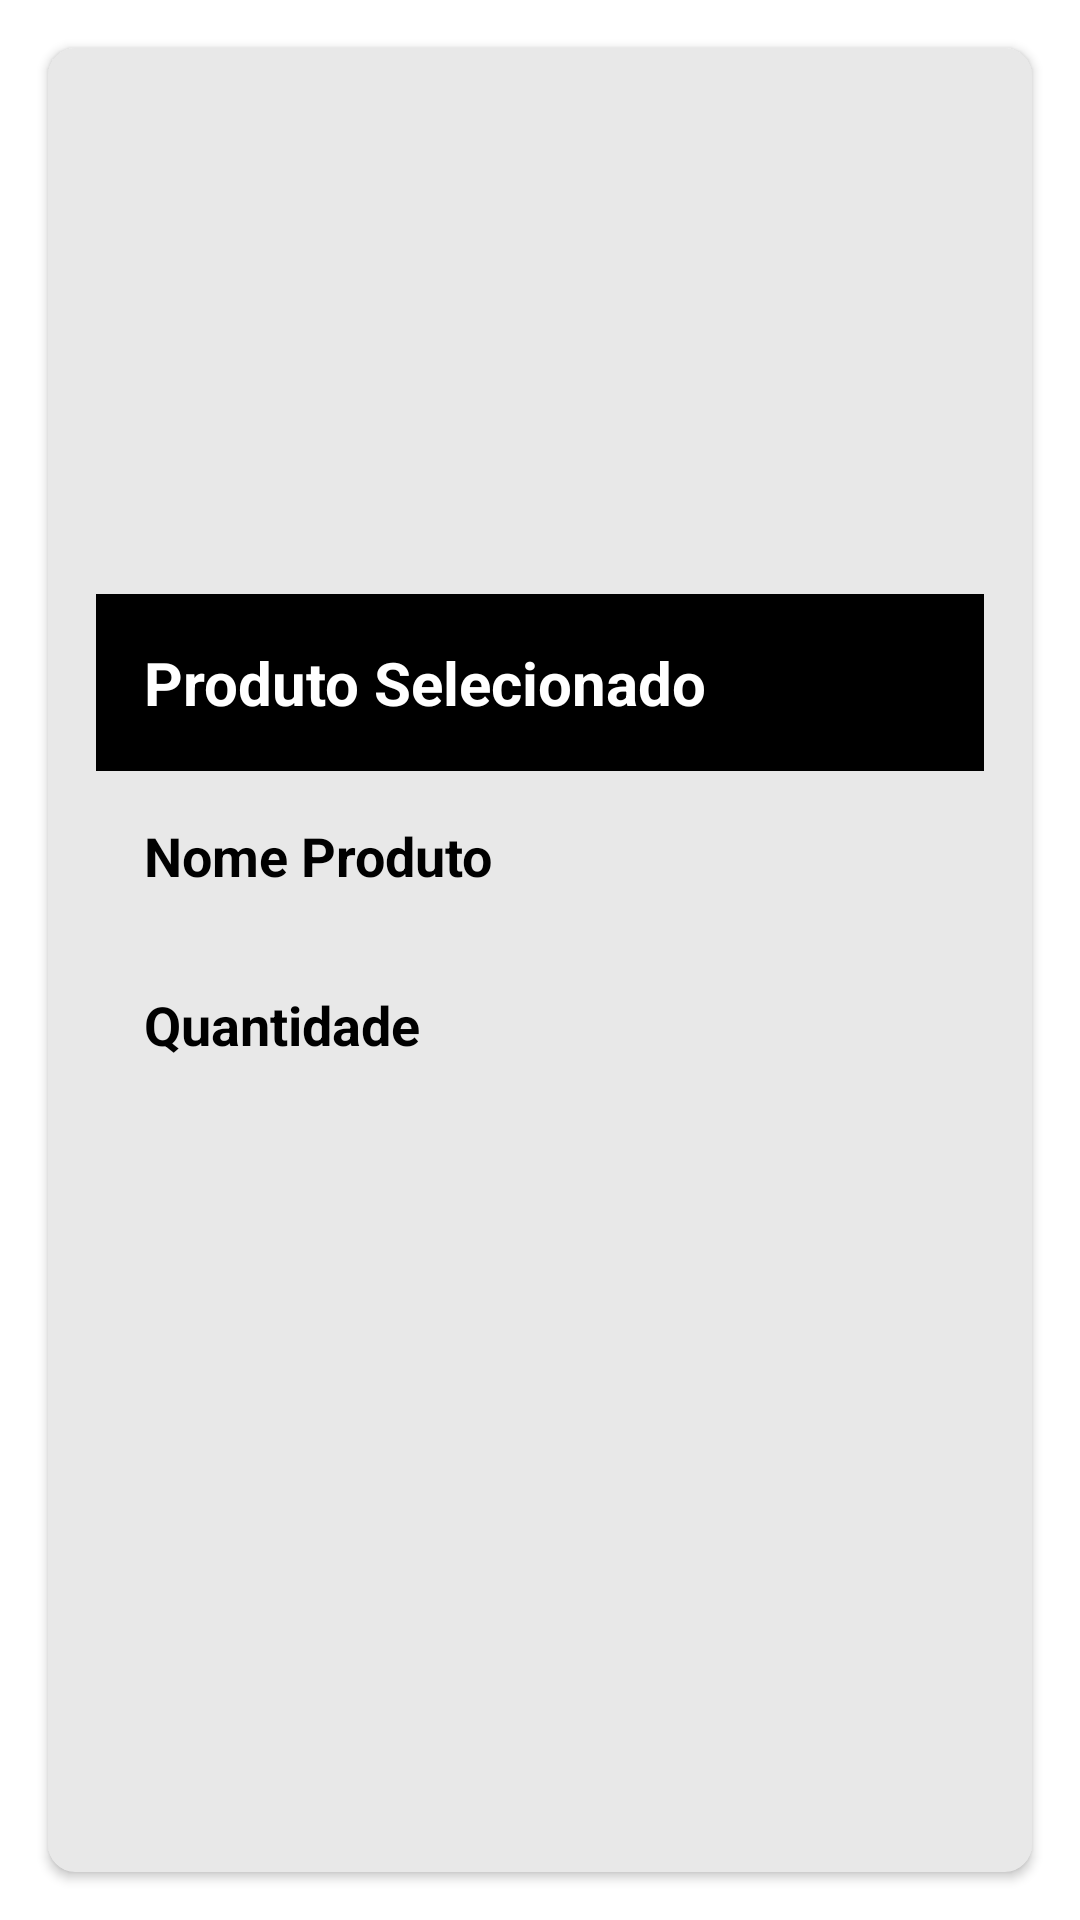

Here is an Android app screen rendered from its layout file. Give the layout XML and the strings, colors and styles it references.
<!-- AndroidManifest.xml: application theme Theme.ProjetoFinal2 -->
<!-- res/layout/activity_produto.xml -->
<?xml version="1.0" encoding="utf-8"?>
<LinearLayout
    xmlns:android="http://schemas.android.com/apk/res/android"
    xmlns:app="http://schemas.android.com/apk/res-auto"
    xmlns:tools="http://schemas.android.com/tools"
    android:layout_width="match_parent"
    android:layout_height="match_parent"
    android:orientation="vertical"
    tools:context=".view.ProdutoActivity">

    <androidx.cardview.widget.CardView
        android:layout_width="match_parent"
        android:layout_height="match_parent"
        android:layout_margin="16dp"
        app:cardBackgroundColor="@color/gray91"
        app:cardCornerRadius="9dp">
        
     <LinearLayout
         android:layout_margin="16dp"
         android:layout_width="match_parent"
         android:layout_height="match_parent"
         android:orientation="vertical">

         <ImageView
             android:layout_width="match_parent"
             android:layout_height="150dp"
             android:src="@drawable/carrinho"
             android:layout_marginBottom="16dp"
             android:scaleType="fitCenter"/>

         <TextView
             android:layout_width="match_parent"
             android:layout_height="wrap_content"
             android:background="@color/black"
             android:padding="16dp"
             android:text="@string/produto_selecionado"
             android:textColor="@color/white"
             android:textSize="20sp"
             android:textStyle="bold" />

         <TextView
             android:id="@+id/textview_nomeProdSelecionado"
             android:layout_width="match_parent"
             android:layout_height="wrap_content"
             android:text="Nome Produto"
             android:textSize="18sp"
             android:textStyle="bold"
             android:textColor="@color/black"
             android:layout_margin="16dp"/>

         <TextView
             android:layout_width="match_parent"
             android:layout_height="wrap_content"
             android:text="Quantidade"
             android:textSize="18sp"
             android:textStyle="bold"
             android:textColor="@color/black"
             android:layout_margin="16dp"/>

         <TextView
             android:id="@+id/textview_quantProdSelecionado"
             android:layout_width="match_parent"
             android:layout_height="wrap_content"
             android:text=" "
             android:textSize="18sp"
             android:textStyle="bold"
             android:textColor="@color/black"
             android:layout_margin="16dp"/>

     </LinearLayout>
        
    </androidx.cardview.widget.CardView>
       

     </LinearLayout>
<!-- resources referenced by this layout -->
<resources>
  <color name="black">#FF000000</color>
  <color name="gray91">#E8E8E8</color>
  <color name="white">#FFFFFFFF</color>
  <string name="produto_selecionado">Produto Selecionado</string>
  <style name="Theme.ProjetoFinal2" parent="Theme.MaterialComponents.DayNight.DarkActionBar">
          
          <item name="colorPrimary">@color/purple_500</item>
          <item name="colorPrimaryVariant">@color/purple_700</item>
          <item name="colorOnPrimary">@color/white</item>
          
          <item name="colorSecondary">@color/teal_200</item>
          <item name="colorSecondaryVariant">@color/teal_700</item>
          <item name="colorOnSecondary">@color/black</item>
          
          <item name="android:statusBarColor" tools:targetApi="l">?attr/colorPrimaryVariant</item>
          
      </style>
  <color name="purple_500">#FF6200EE</color>
  <color name="purple_700">#FF3700B3</color>
  <color name="teal_200">#FF03DAC5</color>
  <color name="teal_700">#FF018786</color>
</resources>
